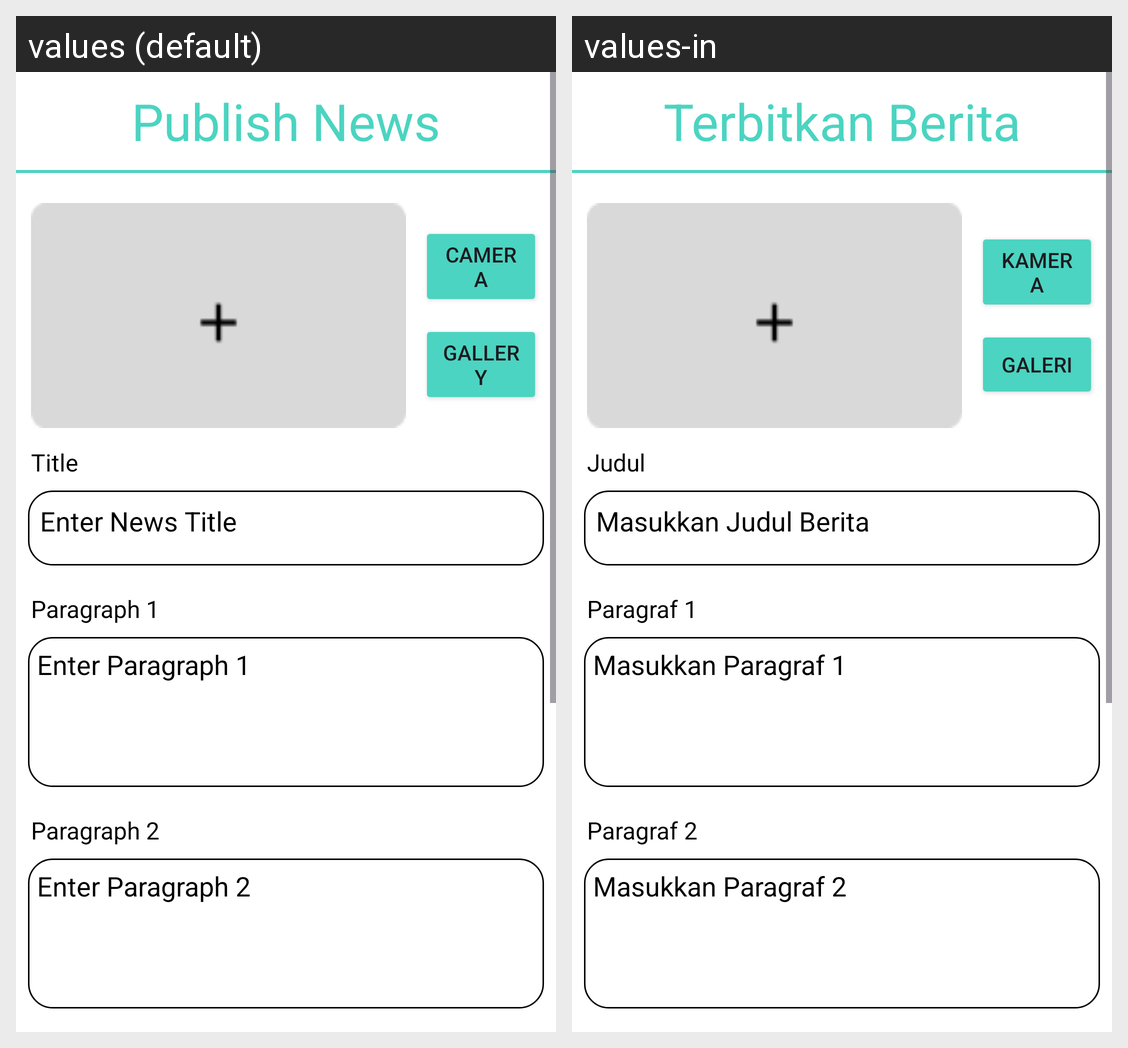

Here is an Android app screen in its default locale and in the app's own translations. Write out the translated-string differences for the strings that appear on this screen.
Android screen res/layout/fragment_update.xml rendered under 2 locales, left to right: values (default), values-in. Device: Nexus 5 (rendered at 1080×1920; each locale shown at half size, 540×960, under a caption strip naming it); theme Theme.Clicked.
Strings drawn on this screen, with the default value and each locale's value (text and hints the layout hard-codes, and strings that could not be matched under every locale, appear in the picture but are not listed):

postnews
  values: Publish News
  values-in: Terbitkan Berita

Camera
  values: Camera
  values-in: Kamera

gallery
  values: Gallery
  values-in: Galeri

judul
  values: Title
  values-in: Judul

judulberita
  values: Enter News Title
  values-in: Masukkan Judul Berita

textparagraf1
  values: Paragraph 1
  values-in: Paragraf 1

paragraf1
  values: Enter Paragraph 1
  values-in: Masukkan Paragraf 1

textparagraf2
  values: Paragraph 2
  values-in: Paragraf 2

paragraf2
  values: Enter Paragraph 2
  values-in: Masukkan Paragraf 2
